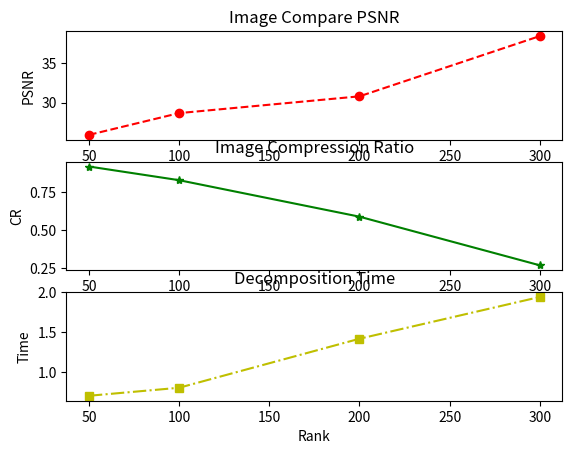

The matplotlib source for this figure:
import numpy as np
import matplotlib.pylab as plt

Ranks = np.array([50, 100, 200, 300])
PSNR = np.array([25.95, 28.69, 30.8, 38.38])
Time = np.array([0.71, 0.81, 1.42, 1.94])
CR = np.array([0.92, 0.83, 0.59, 0.27])

plt.subplot(3, 1, 1)
plt.plot(Ranks, PSNR, 'ro--')
plt.xlabel('Rank')
plt.ylabel('PSNR')
plt.title('Image Compare PSNR')

plt.subplot(3, 1, 2)
plt.plot(Ranks, CR, 'g*-')
plt.xlabel('Rank')
plt.ylabel('CR')
plt.title('Image Compression Ratio')

plt.subplot(3, 1, 3)
plt.plot(Ranks, Time, 'ys-.')
plt.xlabel('Rank')
plt.ylabel('Time')
plt.title('Decomposition Time')

plt.savefig('result.jpg')
plt.show()
